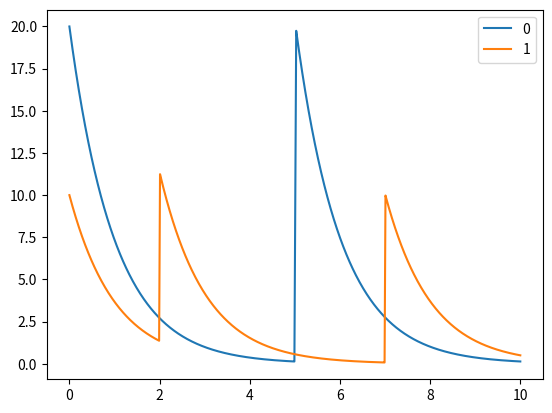

Source code (Python):
import matplotlib.pyplot as plt

#import pymc3

from scipy.integrate import solve_ivp
import numpy as np



eps = 1e-2
#impulses must be separated by at least 2*eps in the time domain
dose_time = np.array([[5, 5+2*eps],[2, 7]])
dose = 10
def fun(t, y, eps):
    return -y + np.sum(np.abs(t-dose_time) < eps, axis=1)*dose/(2*eps)
t_span = (0, 10)
y0 = np.array([20,10])
ret = solve_ivp(fun, t_span, y0, method='Radau', dense_output=True, max_step=eps, args=(eps,))















plt.figure()
plt.plot(ret['t'], ret['y'][0])
plt.plot(ret['t'], ret['y'][1])
plt.legend(["0","1"])
plt.savefig("times.jpg")
plt.close()
